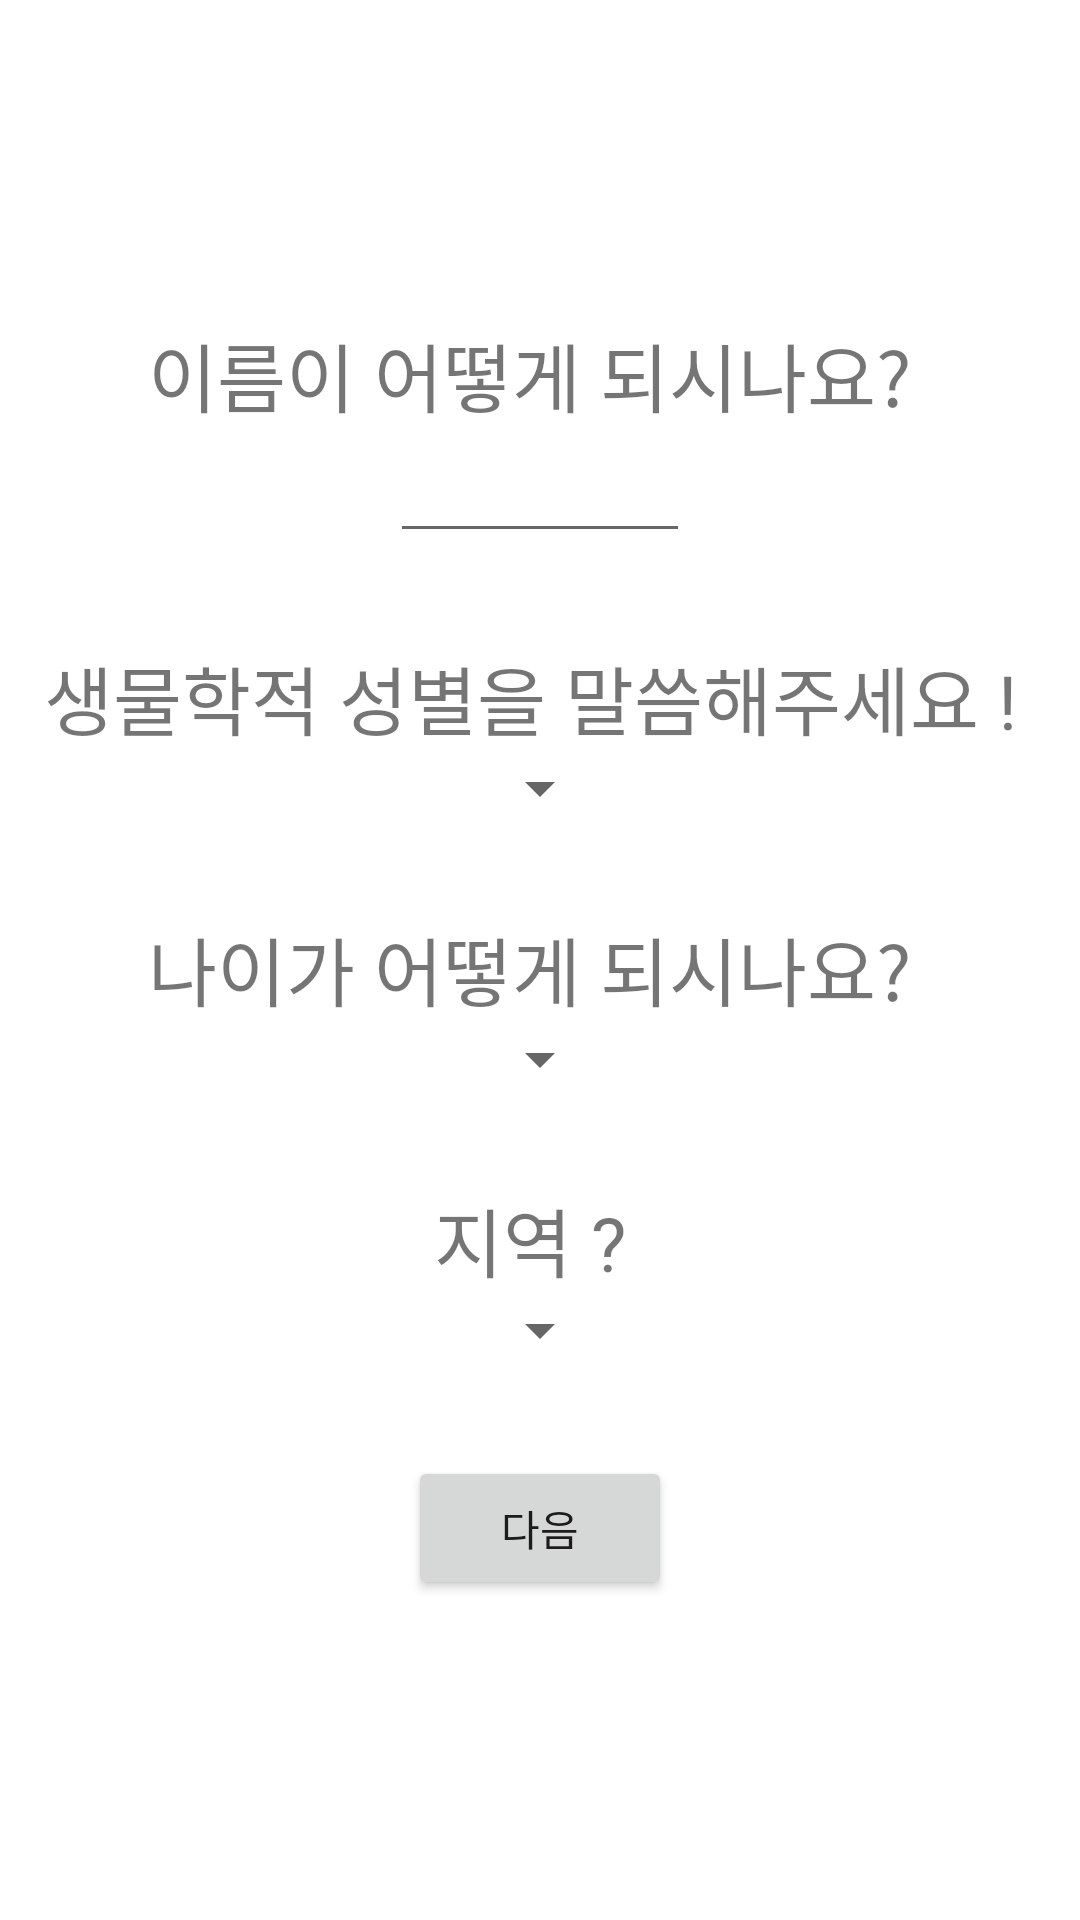

Layout XML and referenced resources for this Android screen:
<!-- AndroidManifest.xml: application theme Theme.TrainMePractice -->
<!-- res/layout/q1.xml -->
<?xml version="1.0" encoding="utf-8"?>

<LinearLayout xmlns:android="http://schemas.android.com/apk/res/android"
    android:orientation="vertical"
    xmlns:tools="http://schemas.android.com/tools"
    android:layout_width="match_parent"
    android:layout_height="match_parent"
    android:gravity="center"
    tools:context=".userActivity.Q1">

    <TextView
        android:id="@+id/q_name"
        android:layout_width="wrap_content"
        android:layout_height="wrap_content"
        android:gravity="center"
        android:text="이름이 어떻게 되시나요? "
        android:textSize="25dp" />

    <EditText
        android:id="@+id/ans_name"
        android:layout_width="100dp"
        android:layout_height="wrap_content"
        android:layout_marginBottom="30dp"
        android:gravity="center" />

    <TextView
        android:id="@+id/q_sex"
        android:layout_width="wrap_content"
        android:layout_height="wrap_content"
        android:gravity="center"
        android:text="생물학적 성별을 말씀해주세요 ! "
        android:textSize="25dp" />

    <Spinner
        android:id="@+id/sex_spinner"
        android:layout_width="wrap_content"
        android:layout_height="wrap_content"
        android:layout_marginBottom="30dp"/>

    <TextView
        android:id="@+id/q_age"
        android:layout_width="wrap_content"
        android:layout_height="wrap_content"
        android:gravity="center"
        android:text="나이가 어떻게 되시나요? "
        android:textSize="25dp" />

    <Spinner
        android:id="@+id/age_spinner"
        android:layout_width="wrap_content"
        android:layout_marginBottom="30dp"
        android:layout_height="wrap_content"/>

    <TextView
        android:id="@+id/q_where"
        android:layout_width="wrap_content"
        android:layout_height="wrap_content"
        android:gravity="center"
        android:text="지역 ? "
        android:textSize="25dp" />

    <Spinner
        android:id="@+id/where_spinner"
        android:layout_width="wrap_content"
        android:layout_marginBottom="30dp"
        android:layout_height="wrap_content"/>

    <Button
        android:id="@+id/q1_nextbutton"
        android:layout_width="wrap_content"
        android:layout_height="wrap_content"
        android:text="다음" />

</LinearLayout>
<!-- resources referenced by this layout -->
<resources>
  <style name="Theme.TrainMePractice" parent="Theme.MaterialComponents.DayNight.DarkActionBar">
          
          <item name="colorPrimary">@color/purple_500</item>
          <item name="colorPrimaryVariant">@color/purple_700</item>
          <item name="colorOnPrimary">@color/white</item>
          
          <item name="colorSecondary">@color/teal_200</item>
          <item name="colorSecondaryVariant">@color/teal_700</item>
          <item name="colorOnSecondary">@color/black</item>
          
          <item name="android:statusBarColor" tools:targetApi="l">?attr/colorPrimaryVariant</item>
          
      </style>
  <color name="purple_500">#FF6200EE</color>
  <color name="purple_700">#FF3700B3</color>
  <color name="white">#FFFFFFFF</color>
  <color name="teal_200">#FF03DAC5</color>
  <color name="teal_700">#FF018786</color>
  <color name="black">#FF000000</color>
</resources>
